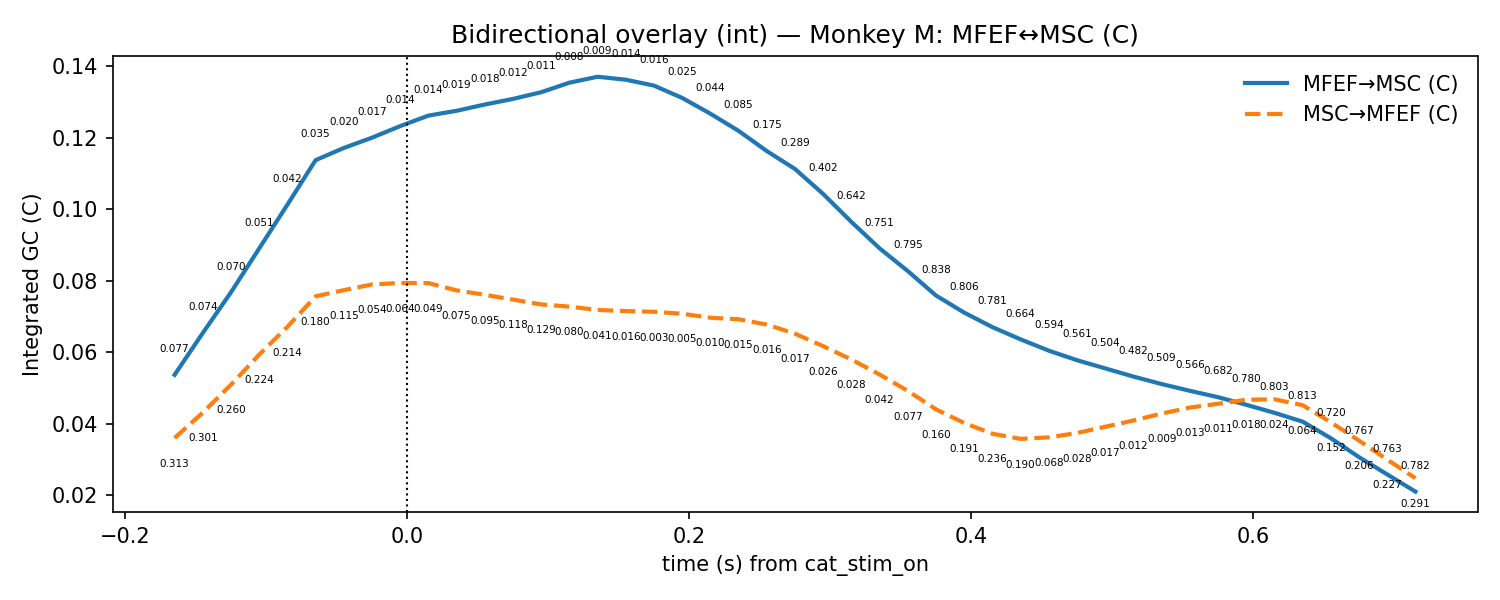

Source data for this figure (header and first rows):
t, mu_AB, lo_AB, hi_AB, p_stouffer_AB, sig_AB, mu_BA, lo_BA, hi_BA, p_stouffer_BA, sig_BA
-0.165, 0.05369, 0.02693, 0.08044, 0.07718, 0, 0.03603, 0.01587, 0.0562, 0.3125, 0
-0.145, 0.06537, 0.03326, 0.09749, 0.07441, 0, 0.04314, 0.01917, 0.0671, 0.3015, 0
-0.125, 0.07676, 0.0394, 0.1141, 0.07, 0, 0.05093, 0.02295, 0.0789, 0.2598, 0
-0.105, 0.089, 0.04632, 0.1317, 0.05065, 0, 0.05932, 0.02696, 0.09169, 0.2235, 0
-0.085, 0.1012, 0.05318, 0.1493, 0.04219, 0, 0.06711, 0.03103, 0.1032, 0.2138, 0
-0.065, 0.1137, 0.05984, 0.1675, 0.03536, 0, 0.07562, 0.03571, 0.1155, 0.1799, 0
-0.045, 0.1171, 0.06052, 0.1736, 0.02018, 0, 0.07735, 0.03708, 0.1176, 0.115, 0
-0.025, 0.12, 0.06028, 0.1796, 0.01655, 0, 0.07894, 0.03972, 0.1182, 0.05368, 0
-0.005, 0.1232, 0.06003, 0.1864, 0.01393, 0, 0.07936, 0.04134, 0.1174, 0.06437, 0
0.015, 0.1261, 0.05855, 0.1937, 0.01428, 0, 0.07933, 0.04305, 0.1156, 0.04933, 0
0.035, 0.1275, 0.0568, 0.1982, 0.01943, 0, 0.07728, 0.04286, 0.1117, 0.07463, 0
0.055, 0.1292, 0.05449, 0.204, 0.01805, 0, 0.07604, 0.04204, 0.11, 0.09523, 0
0.075, 0.1308, 0.05153, 0.2101, 0.01226, 0, 0.0747, 0.04015, 0.1093, 0.1182, 0
0.095, 0.1327, 0.04725, 0.2181, 0.01094, 0, 0.07337, 0.0369, 0.1098, 0.1287, 0
0.115, 0.1353, 0.04347, 0.2272, 0.008486, 0, 0.07274, 0.0325, 0.113, 0.08006, 0
0.135, 0.137, 0.03934, 0.2346, 0.009473, 0, 0.07181, 0.02855, 0.1151, 0.0407, 0
0.155, 0.1362, 0.03558, 0.2367, 0.01404, 0, 0.07151, 0.02541, 0.1176, 0.016, 0
0.175, 0.1345, 0.03272, 0.2363, 0.0158, 0, 0.0713, 0.02292, 0.1197, 0.003305, 0
0.195, 0.1311, 0.03062, 0.2315, 0.02544, 0, 0.07075, 0.02162, 0.1199, 0.005096, 0
0.215, 0.1267, 0.03093, 0.2224, 0.04422, 0, 0.06964, 0.02171, 0.1176, 0.009981, 0
0.235, 0.1219, 0.03117, 0.2125, 0.08476, 0, 0.06922, 0.02368, 0.1148, 0.01474, 0
0.255, 0.1162, 0.03214, 0.2003, 0.1748, 0, 0.06772, 0.02581, 0.1096, 0.01582, 0
0.275, 0.1112, 0.03387, 0.1886, 0.2894, 0, 0.06518, 0.02811, 0.1022, 0.01734, 0
0.295, 0.1042, 0.03519, 0.1732, 0.4015, 0, 0.06169, 0.03005, 0.09333, 0.026, 0
0.315, 0.09641, 0.03488, 0.1579, 0.642, 0, 0.05796, 0.03168, 0.08425, 0.02791, 0
0.335, 0.08903, 0.03472, 0.1433, 0.7508, 0, 0.05377, 0.03156, 0.07598, 0.04232, 0
0.355, 0.08267, 0.03411, 0.1312, 0.7949, 0, 0.04919, 0.02971, 0.06867, 0.07723, 0
0.375, 0.07584, 0.03266, 0.119, 0.8378, 0, 0.04403, 0.02634, 0.06173, 0.1603, 0
0.395, 0.07106, 0.03123, 0.1109, 0.8061, 0, 0.04023, 0.02345, 0.05701, 0.1911, 0
0.415, 0.06701, 0.02963, 0.1044, 0.7808, 0, 0.03722, 0.02056, 0.05387, 0.2358, 0
0.435, 0.06359, 0.0278, 0.09938, 0.6637, 0, 0.03578, 0.01879, 0.05278, 0.1901, 0
0.455, 0.06044, 0.02637, 0.0945, 0.5935, 0, 0.03621, 0.01832, 0.05411, 0.06827, 0
0.475, 0.05777, 0.02444, 0.0911, 0.5605, 0, 0.03743, 0.01699, 0.05787, 0.02805, 0
0.495, 0.05549, 0.02239, 0.08858, 0.5042, 0, 0.03917, 0.01491, 0.06343, 0.01673, 0
0.515, 0.05319, 0.01931, 0.08707, 0.4815, 0, 0.04093, 0.01242, 0.06944, 0.01235, 0
0.535, 0.0511, 0.01545, 0.08676, 0.5092, 0, 0.04285, 0.01005, 0.07566, 0.009217, 0
0.555, 0.04922, 0.01235, 0.08608, 0.5656, 0, 0.04454, 0.00725, 0.08182, 0.01321, 0
0.575, 0.04744, 0.01011, 0.08476, 0.6819, 0, 0.04561, 0.005009, 0.08621, 0.01117, 0
0.595, 0.04531, 0.008282, 0.08234, 0.7804, 0, 0.04672, 0.002513, 0.09093, 0.01821, 0
0.615, 0.04307, 0.007223, 0.07892, 0.8027, 0, 0.04685, 0.0008632, 0.09283, 0.0241, 0
0.635, 0.0406, 0.006708, 0.07449, 0.8135, 0, 0.04521, 0.0002164, 0.0902, 0.06379, 0
0.655, 0.03596, 0.005873, 0.06605, 0.7204, 0, 0.04041, -0.001103, 0.08193, 0.1515, 0
0.675, 0.03068, 0.004766, 0.05659, 0.7671, 0, 0.03529, -0.001609, 0.07219, 0.2065, 0
0.695, 0.02584, 0.004086, 0.0476, 0.7631, 0, 0.02998, -0.001449, 0.06141, 0.2267, 0
0.715, 0.02104, 0.003379, 0.03871, 0.7824, 0, 0.02479, -0.001069, 0.05065, 0.291, 0
